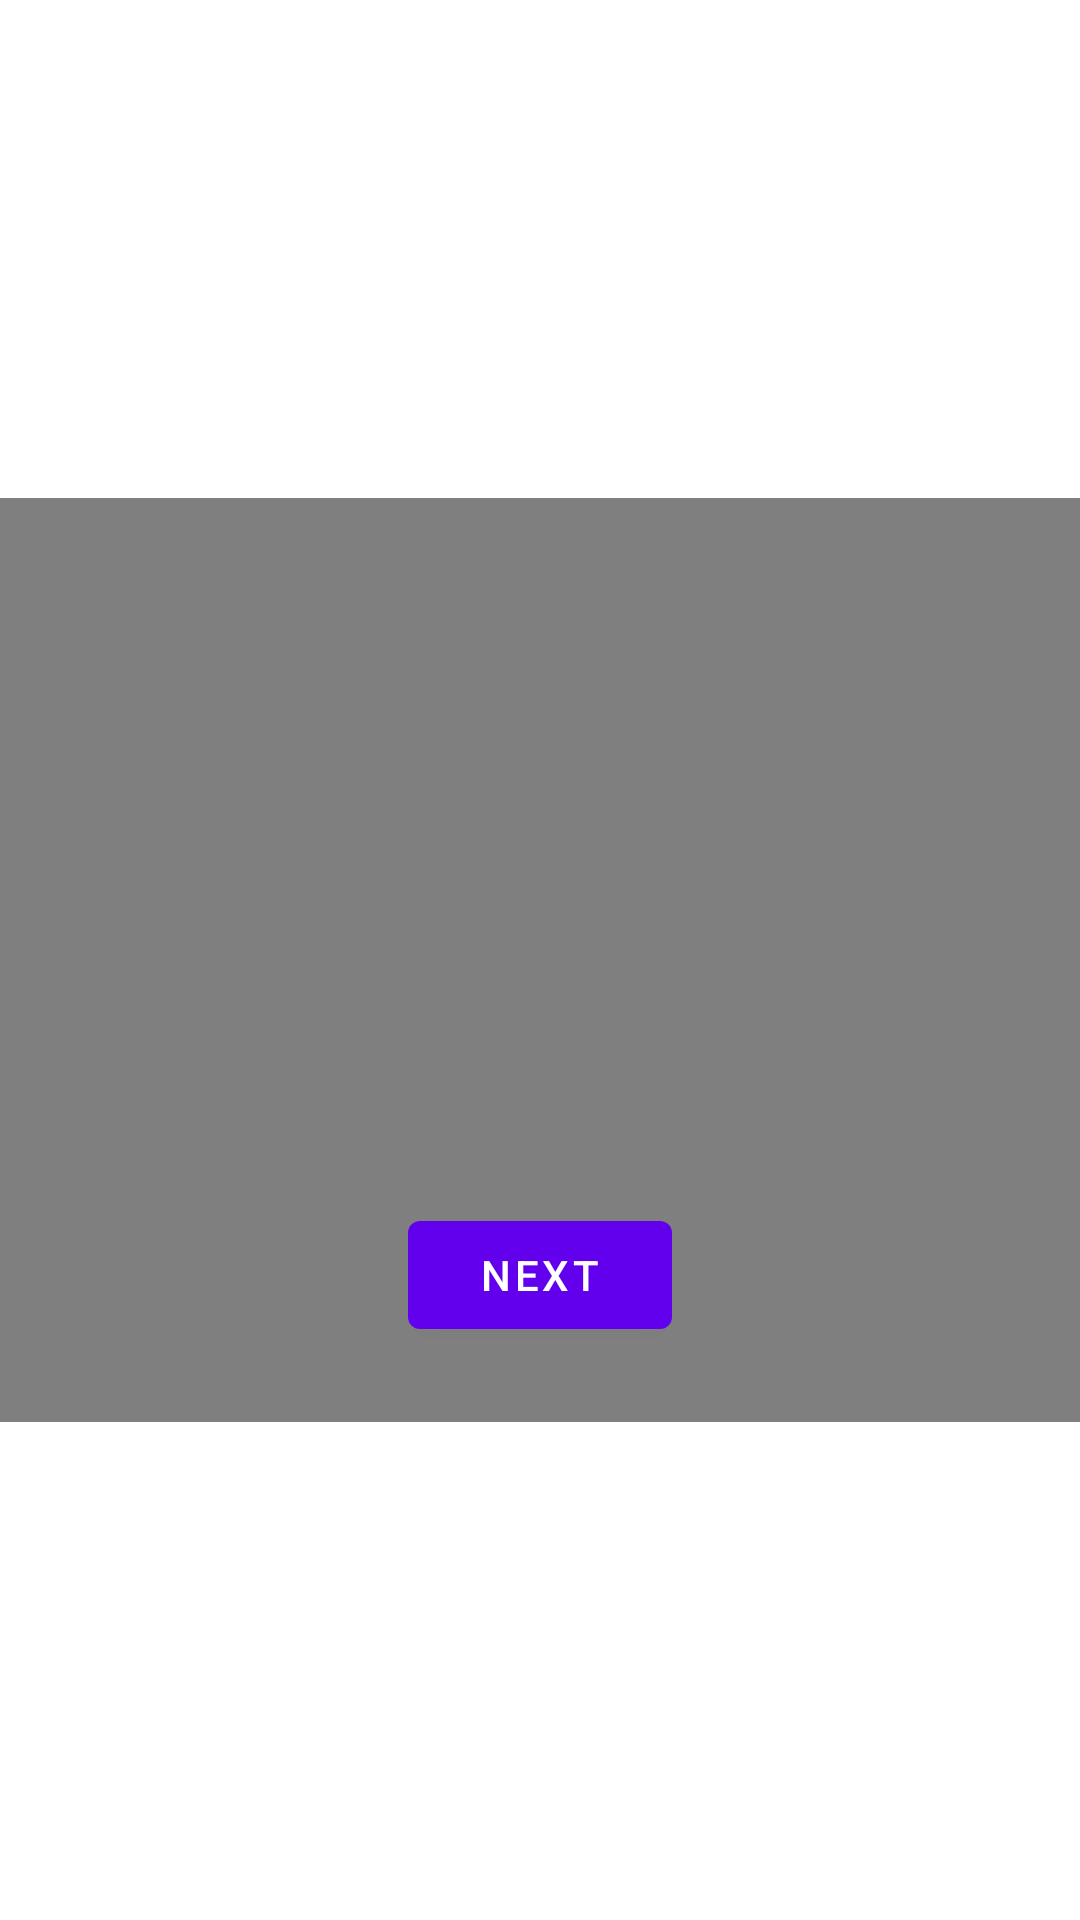

The Android layout XML behind this screen, and the referenced resources:
<!-- AndroidManifest.xml: application theme Theme.Vidplayapp -->
<!-- res/layout/fragment_first.xml -->
<?xml version="1.0" encoding="utf-8"?>
<androidx.constraintlayout.widget.ConstraintLayout xmlns:android="http://schemas.android.com/apk/res/android"
    xmlns:app="http://schemas.android.com/apk/res-auto"
    xmlns:tools="http://schemas.android.com/tools"
    android:layout_width="match_parent"
    android:layout_height="match_parent"
    tools:context=".FirstFragment">

    <TextView
        android:id="@+id/textview_first"
        android:layout_width="wrap_content"
        android:layout_height="wrap_content"
        android:text="@string/hello_first_fragment"
        app:layout_constraintBottom_toTopOf="@id/button_first"
        app:layout_constraintEnd_toEndOf="parent"
        app:layout_constraintStart_toStartOf="parent"
        app:layout_constraintTop_toTopOf="parent" />

    <Button
        android:id="@+id/button_first"
        android:layout_width="wrap_content"
        android:layout_height="wrap_content"
        android:text="@string/next"
        app:layout_constraintBottom_toBottomOf="parent"
        app:layout_constraintEnd_toEndOf="parent"
        app:layout_constraintStart_toStartOf="parent"
        app:layout_constraintTop_toBottomOf="@id/textview_first" />


    <VideoView
        android:id="@+id/testView"
        android:layout_width="wrap_content"
        android:layout_height="308dp"
        app:layout_constraintBottom_toBottomOf="parent"
        app:layout_constraintEnd_toEndOf="parent"
        app:layout_constraintStart_toStartOf="parent"
        app:layout_constraintTop_toTopOf="parent" />
</androidx.constraintlayout.widget.ConstraintLayout>
<!-- resources referenced by this layout -->
<resources>
  <string name="hello_first_fragment">Hello first fragment</string>
  <string name="next">Next</string>
  <style name="Theme.Vidplayapp" parent="Theme.MaterialComponents.DayNight.DarkActionBar">
          
          <item name="colorPrimary">@color/purple_500</item>
          <item name="colorPrimaryVariant">@color/purple_700</item>
          <item name="colorOnPrimary">@color/white</item>
          
          <item name="colorSecondary">@color/teal_200</item>
          <item name="colorSecondaryVariant">@color/teal_700</item>
          <item name="colorOnSecondary">@color/black</item>
          
          <item name="android:statusBarColor">?attr/colorPrimaryVariant</item>
          
      </style>
  <!-- not gathered from this repository: default colours our renderer supplied (Android Studio template values) -->
  <color name="purple_500">#FF6200EE</color>
  <color name="purple_700">#FF3700B3</color>
  <color name="teal_200">#FF03DAC5</color>
  <color name="teal_700">#FF018786</color>
  <color name="black">#FF000000</color>
  <color name="white">#FFFFFFFF</color>
</resources>
